Run: headless pygame with SDL's dummy video driver; simulated clock (each Clock.tick advances the game by its frame time, no real sleeping); random seed 0; keys injected as events and as key.get_pressed() state; no mouse input.
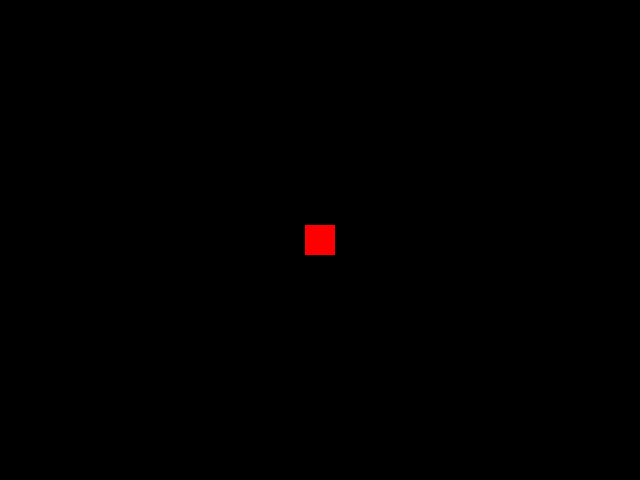
Frame 1 of 4 · flips 1–60 · no input
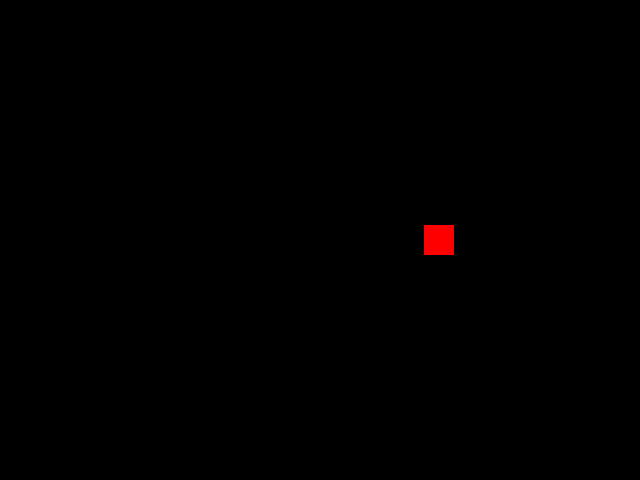
Frame 2 of 4 · flips 61–180 · tapped SPACE, RETURN · held RIGHT (→), D
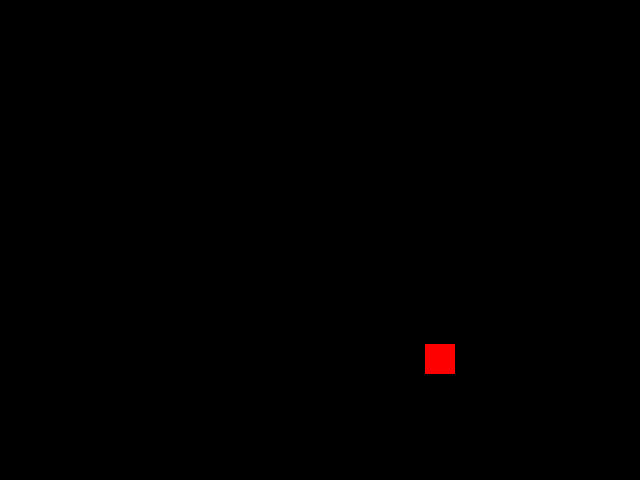
Frame 3 of 4 · flips 181–300 · held DOWN (↓), S
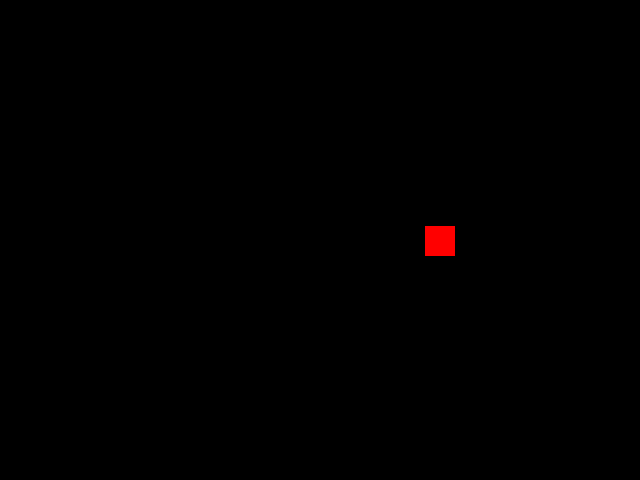
Frame 4 of 4 · flips 301–420 · held LEFT (←), A, UP (↑), W

The pygame program that drew these frames:

import pygame, sys
from pygame import *

pygame.init()
screen = pygame.display.set_mode((640, 480))
pygame.display.set_caption('Head Movement')

class Head(object):

    def __init__(self,x,y,direction):
        
        self.x = x
        self.y = y
        self.direction = direction
        self.size = 30
        self.speed = 10
        self.sprite = pygame.Rect(x,y,self.size,self.size)

    def __repr__(self):

        return 'Head position: ('+str(self.x)+','+str(self.y)+') direction: '+str(direction)

    def step():
        '''
        pos = sprite.center
        vel = self.direction
        self.sprite.center = sprite.center[0]+self.direction[0]*self.speed
        '''
    pass

### Directions
UP = (0,-1)
DOWN = (0,1)
LEFT = (-1,0)
RIGHT = (1,0)

HEAD_WIDTH = 30
HEAD_HEIGHT = 30
headSpeedX = 1
# p1head = pygame.Rect(320, 240, HEAD_WIDTH, HEAD_HEIGHT)
p1head = Head(320,240,UP)
HEAD_COLOR = pygame.color.Color("red")
clock = pygame.time.Clock()

#pygame.font.init()
#myfont = pygame.font.SysFont('Comic Sans MS', 30)
#textsurface = myfont.render('You lost', False, (0, 0, 0))

direction = (0,0) #right, down
running = True
while running:
    # clear screen with black color
    clock.tick(30)
    screen.fill( (0,0,0) )     #screen.fill(BLACK)
    p1head.x = p1head.x + headSpeedX*direction[0]
    p1head.y = p1head.y + headSpeedX*direction[1]
    # p1head.left = p1head.left + headSpeedX*direction[0]
    # p1head.top = p1head.top + headSpeedX*direction[1]
    for event in pygame.event.get():
        if event.type == KEYDOWN:
            if event.key == K_LEFT:
                direction = LEFT
                #p1head.left = p1head.left - headSpeedX * 10
            if event.key == K_RIGHT:
                direction = RIGHT
                #p1head.left = p1head.left + headSpeedX * 10
            if event.key == K_UP:
                direction = UP
                #p1head.top = p1head.top - headSpeedX * 10
            if event.key == K_DOWN:
                direction = DOWN
                #p1head.top = p1head.top + headSpeedX * 10
        '''
        if p1head.left <= 0 or p1head.left >= 640:
            #screen.blit(textsurface,(0,0))
            running = False
        if p1head.top <= 0 or p1head.top >= 480:
            running = False
        '''    
        if event.type == QUIT:                                         #write this one indent out to quit!
            pygame.quit()
            sys.exit()
            pygame.display.update()

    # draw the paddle
    p1head.sprite.center = p1head.x,p1head.y
    screen.fill( HEAD_COLOR, p1head.sprite );

    pygame.display.update()
